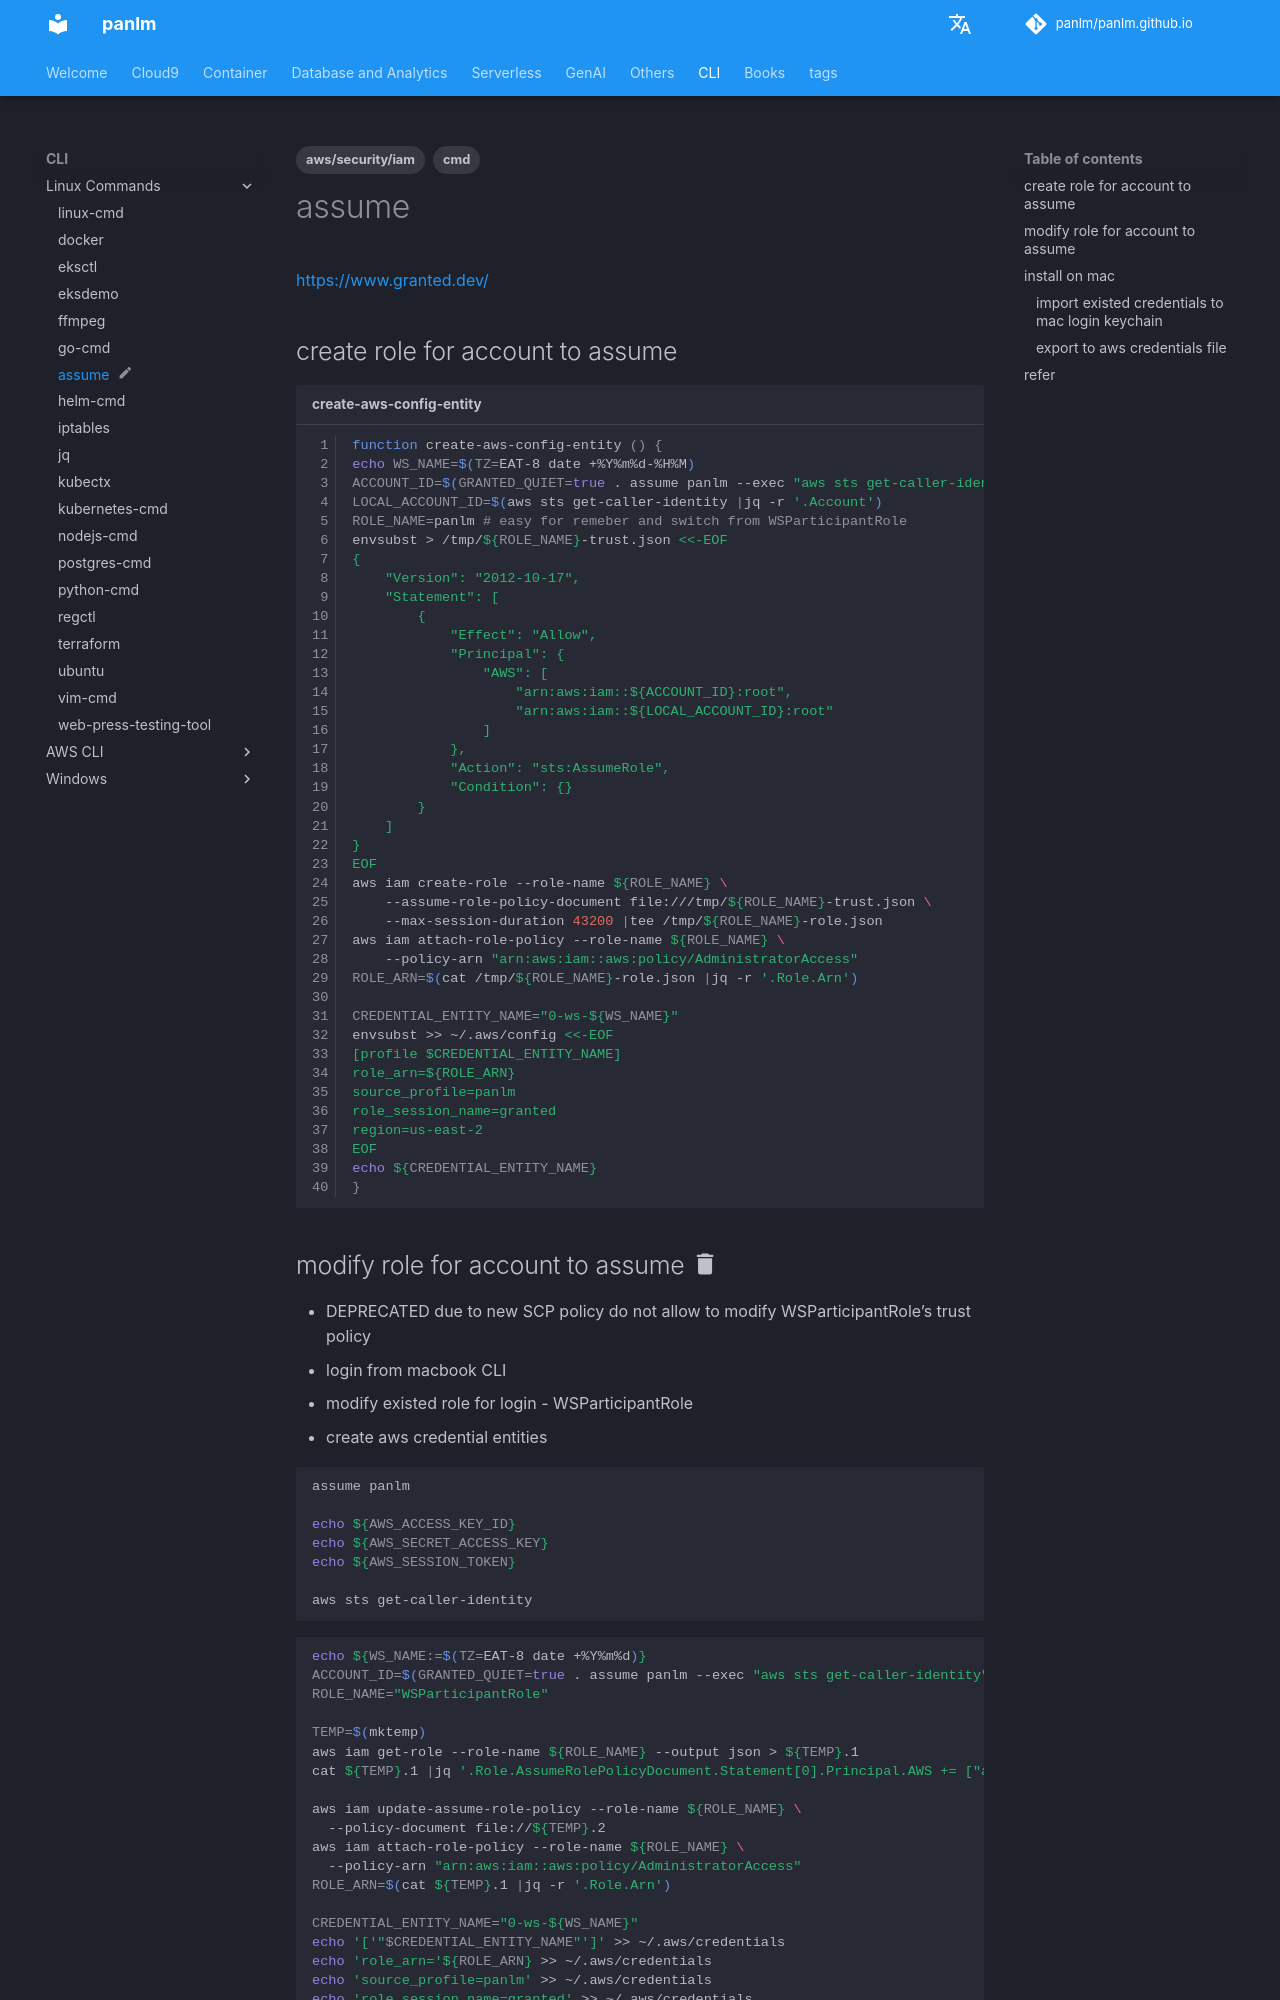

repository: panlm/panlm.github.io · page: CLI/linux/granted-assume/index.html · generator: mkdocs

---
title: assume
description: assume 工具，可以以另一个账号角色，快速打开 web console，或者执行命令
created: 2023-09-15 09:40:01.442000
last_modified: 2024-02-12
status: myblog
tags:
- cmd
- aws/security/iam
permalink: git-mkdocs/cli/linux/granted-assume
---

# assume
https://www.granted.dev/

## create role for account to assume
```sh title="create-aws-config-entity" linenums="1"
function create-aws-config-entity () {
echo WS_NAME=$(TZ=EAT-8 date +%Y%m%d-%H%M)
ACCOUNT_ID=$(GRANTED_QUIET=true . assume panlm --exec "aws sts get-caller-identity" |jq -r '.Account')
LOCAL_ACCOUNT_ID=$(aws sts get-caller-identity |jq -r '.Account')
ROLE_NAME=panlm # easy for remeber and switch from WSParticipantRole
envsubst > /tmp/${ROLE_NAME}-trust.json <<-EOF
{
    "Version": "2012-10-17",
    "Statement": [
        {
            "Effect": "Allow",
            "Principal": {
                "AWS": [
                    "arn:aws:iam::${ACCOUNT_ID}:root",
                    "arn:aws:iam::${LOCAL_ACCOUNT_ID}:root"
                ]
            },
            "Action": "sts:AssumeRole",
            "Condition": {}
        }
    ]
}
EOF
aws iam create-role --role-name ${ROLE_NAME} \
    --assume-role-policy-document file:///tmp/${ROLE_NAME}-trust.json \
    --max-session-duration 43200 |tee /tmp/${ROLE_NAME}-role.json
aws iam attach-role-policy --role-name ${ROLE_NAME} \
    --policy-arn "arn:aws:iam::aws:policy/AdministratorAccess"
ROLE_ARN=$(cat /tmp/${ROLE_NAME}-role.json |jq -r '.Role.Arn')

CREDENTIAL_ENTITY_NAME="0-ws-${WS_NAME}"
envsubst >> ~/.aws/config <<-EOF
[profile $CREDENTIAL_ENTITY_NAME]
role_arn=${ROLE_ARN}
source_profile=panlm
role_session_name=granted
region=us-east-2
EOF
echo ${CREDENTIAL_ENTITY_NAME}
}
```
